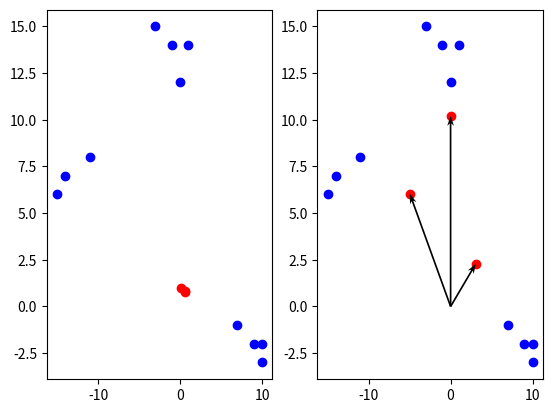

Source code (Python):
import numpy as np
import matplotlib.pyplot as plt

clusters = 3
x = np.array([[9, 1, -3, -14, -15, 10, -1, 10, 0, 7, -11],
             [-2, 14, 15, 7, 6, -2, 14, -3, 12, -1, 8]]).T
# x = np.array([
#     (2, -3),
#     (1, 5),
#     (18, -11),
#     (-10, -7),
#     (11, -6),
#     (19, -11),
#     (-19, -16),
#     (18, -10),
#     (4, -5),
#     (9, -3),
#     (-8, -5),
#     (12, -2),
#     (-9, -7),
#     (-8, -4),
#     (9, -2),
#     (-19, -18),
#     (17, -10)
# ])


w = np.random.rand(clusters, 2)
w /= np.linalg.norm(w, axis=1)[:, np.newaxis]


p_min = 0.75
rho = np.ones(clusters)


init_coef = 0.7
decay_rate = 50


plt.subplot(1, 2, 1)
plt.scatter(x.T[0], x.T[1], color='blue')
plt.scatter(w.T[0], w.T[1], color='red')


for iter in range(100):

    coef = init_coef / ((iter + 1)/2)

    for xi in x:

        valid_indices = np.where(rho >= p_min)[0]
        if len(valid_indices) == 0:
            valid_indices = np.arange(clusters)

        distances = np.linalg.norm(w[valid_indices] - xi, axis=1)
        winner_index = valid_indices[np.argmin(distances)]
        w[winner_index] += coef * (xi - w[winner_index])

        for i in range(clusters):
            if i == winner_index:
                rho[i] = max(0, rho[i] - p_min)
            else:
                rho[i] = min(1, rho[i] + 1 / clusters)

    if iter % 10 == 0:
        print(f"Количество итераций {iter}")
        print("Веса:", w)
        print("Потенциалы:", rho)


plt.subplot(1, 2, 2)
plt.scatter(x.T[0], x.T[1], color='blue')
plt.scatter(w.T[0], w.T[1], color='red')


for i in range(clusters):
    plt.quiver(0, 0, w[i][0], w[i][1], angles='xy', scale_units='xy', scale=1, color='black', headwidth=4, headlength=6)

plt.show()
